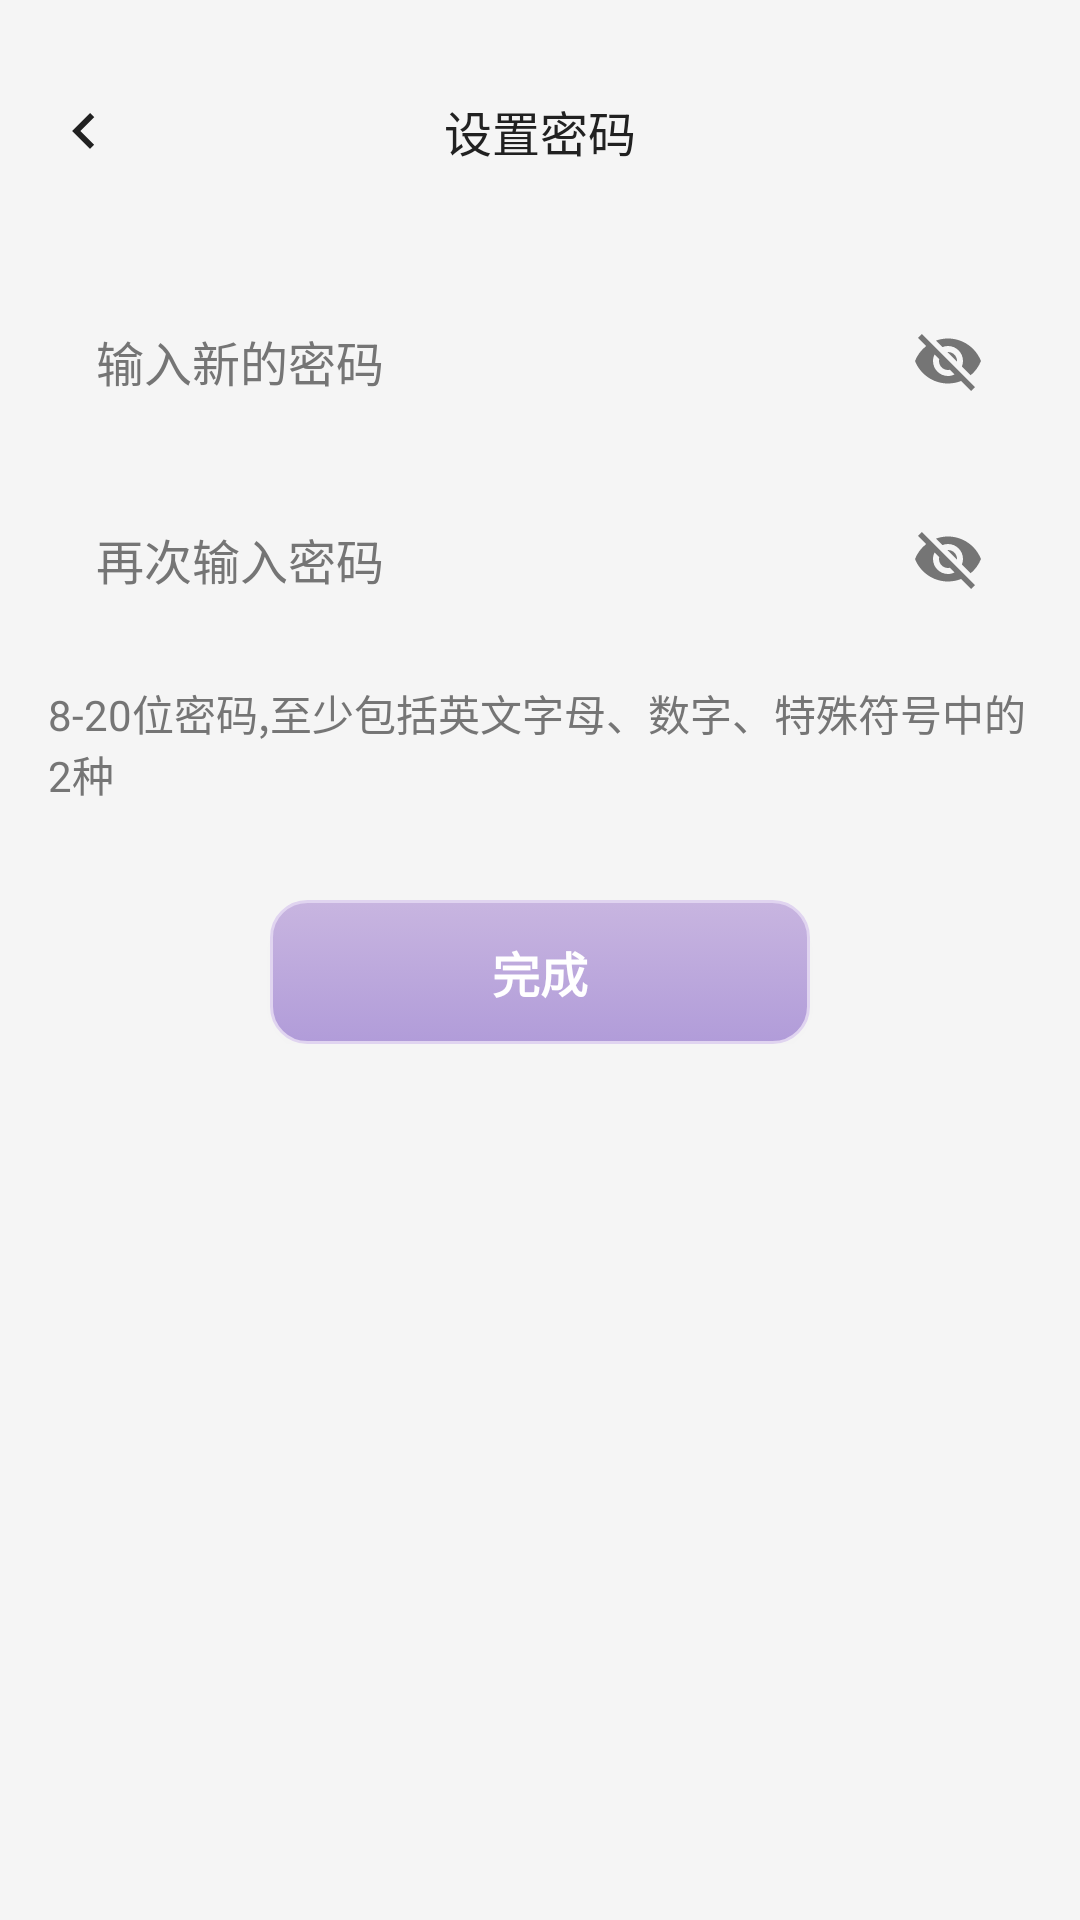

Here is an Android app screen rendered from its layout file. Give the layout XML and the strings, colors and styles it references.
<!-- AndroidManifest.xml: application theme Theme.TechHourse -->
<!-- res/layout/activity_set_password.xml -->
<?xml version="1.0" encoding="utf-8"?>
<androidx.constraintlayout.widget.ConstraintLayout xmlns:android="http://schemas.android.com/apk/res/android"
    android:layout_width="match_parent"
    android:layout_height="match_parent"
    android:background="@color/light_background"
    android:padding="16dp"
    xmlns:app="http://schemas.android.com/apk/res-auto">

    <ImageView
        android:id="@+id/password_back_arrow"
        android:layout_width="24dp"
        android:layout_height="24dp"
        android:layout_marginTop="16dp"
        android:src="@drawable/ic_arrow_left"
        app:tint="@color/light_text_primary"
        app:layout_constraintStart_toStartOf="parent"
        app:layout_constraintTop_toTopOf="parent"
        app:layout_constraintBottom_toBottomOf="@+id/tv_password_title" />

    <TextView
        android:id="@+id/tv_password_title"
        android:layout_width="wrap_content"
        android:layout_height="wrap_content"
        android:text="@string/setPassw"
        android:layout_marginTop="16dp"
        android:textColor="@color/light_text_primary"
        android:textSize="16sp"
        app:layout_constraintTop_toTopOf="parent"
        app:layout_constraintStart_toStartOf="parent"
        app:layout_constraintEnd_toEndOf="parent" />

    <LinearLayout
        android:layout_width="match_parent"
        android:layout_height="wrap_content"
        android:orientation="vertical"
        android:layout_marginTop="40dp"
        app:layout_constraintTop_toBottomOf="@+id/tv_password_title">

        
        <LinearLayout
            android:layout_width="match_parent"
            android:layout_height="50dp"
            android:background="@drawable/password_input_background"
            android:gravity="center_vertical"
            android:orientation="horizontal"
            android:paddingStart="16dp"
            android:paddingEnd="16dp"
            android:layout_marginBottom="16dp">

            <EditText
                android:id="@+id/et_new_password"
                android:layout_width="0dp"
                android:layout_height="wrap_content"
                android:layout_weight="1"
                android:background="@android:color/transparent"
                android:hint="@string/passwInput"
                android:textColorHint="@color/light_text_secondary"
                android:textColor="@color/light_text_primary"
                android:textSize="16sp"
                android:inputType="textPassword"
                android:maxLines="1" />

            <ImageView
                android:id="@+id/iv_password_visibility_1"
                android:layout_width="24dp"
                android:layout_height="24dp"
                android:src="@drawable/ic_eye_off"
                app:tint="@color/light_text_secondary" />

        </LinearLayout>

        
        <LinearLayout
            android:layout_width="match_parent"
            android:layout_height="50dp"
            android:background="@drawable/password_input_background"
            android:gravity="center_vertical"
            android:orientation="horizontal"
            android:paddingStart="16dp"
            android:paddingEnd="16dp"
            android:layout_marginBottom="16dp">

            <EditText
                android:id="@+id/et_confirm_password"
                android:layout_width="0dp"
                android:layout_height="wrap_content"
                android:layout_weight="1"
                android:background="@android:color/transparent"
                android:hint="@string/passwAgain"
                android:textColorHint="@color/light_text_secondary"
                android:textColor="@color/light_text_primary"
                android:textSize="16sp"
                android:inputType="textPassword"
                android:maxLines="1" />

            <ImageView
                android:id="@+id/iv_password_visibility_2"
                android:layout_width="24dp"
                android:layout_height="24dp"
                android:src="@drawable/ic_eye_off"
                app:tint="@color/light_text_secondary" />

        </LinearLayout>

        
        <TextView
            android:layout_width="match_parent"
            android:layout_height="wrap_content"
            android:text="@string/setpasswhint"
            android:textColor="@color/light_text_secondary"
            android:textSize="14sp"
            android:layout_marginBottom="32dp" />

        
        <androidx.appcompat.widget.AppCompatButton
            android:id="@+id/btn_complete"
            android:layout_width="180dp"
            android:layout_height="48dp"
            android:layout_gravity="center_horizontal"
            android:text="@string/finish"
            android:textAllCaps="false"
            android:textColor="@color/white"
            android:textSize="16sp"
            android:textStyle="bold"
            android:background="@drawable/premium_button_background"
            android:stateListAnimator="@null"
            android:elevation="4dp"/>

    </LinearLayout>

</androidx.constraintlayout.widget.ConstraintLayout>
<!-- resources referenced by this layout -->
<resources>
  <color name="light_background">#FFF5F5F5</color>
  <color name="light_text_primary">#FF212121</color>
  <color name="light_text_secondary">#FF757575</color>
  <color name="white">#FFFFFFFF</color>
  <!-- drawable ic_arrow_left (drawable) -->
  <?xml version="1.0" encoding="utf-8"?>
  <vector xmlns:android="http://schemas.android.com/apk/res/android"
      android:width="24dp"
      android:height="24dp"
      android:viewportWidth="24"
      android:viewportHeight="24">
      <path
          android:fillColor="@color/light_text_primary"
          android:pathData="M15.41,7.41L10.83,12L15.41,16.59L14,18L8,12L14,6L15.41,7.41Z" />
  </vector>
  <!-- drawable ic_eye_off (drawable) -->
  <?xml version="1.0" encoding="utf-8"?>
  <vector xmlns:android="http://schemas.android.com/apk/res/android"
      android:width="24dp"
      android:height="24dp"
      android:viewportWidth="24"
      android:viewportHeight="24">
      <path
          android:fillColor="@color/light_text_secondary"
          android:pathData="M12,7c2.76,0 5,2.24 5,5 0,0.65 -0.13,1.26 -0.36,1.83l2.92,2.92c1.51,-1.26 2.7,-2.89 3.43,-4.75 -1.73,-4.39 -6,-7.5 -11,-7.5 -1.4,0 -2.74,0.25 -3.98,0.7l2.16,2.16C10.74,7.13 11.35,7 12,7zM2,4.27l2.28,2.28 0.46,0.46C3.08,8.3 1.78,10.02 1,12c1.73,4.39 6,7.5 11,7.5 1.55,0 3.03,-0.3 4.38,-0.84l0.42,0.42L19.73,22 21,20.73 3.27,3 2,4.27zM7.53,9.8l1.55,1.55c-0.05,0.21 -0.08,0.43 -0.08,0.65 0,1.66 1.34,3 3,3 0.22,0 0.44,-0.03 0.65,-0.08l1.55,1.55c-0.67,0.33 -1.41,0.53 -2.2,0.53 -2.76,0 -5,-2.24 -5,-5 0,-0.79 0.2,-1.53 0.53,-2.2zM11.84,9.02l3.15,3.15 0.02,-0.16c0,-1.66 -1.34,-3 -3,-3l-0.17,0.01z"/>
  </vector>
  <!-- drawable premium_button_background: vector/xml drawable (drawable, 2016 chars, omitted) -->
  <string name="finish">完成</string>
  <string name="passwAgain">再次输入密码</string>
  <string name="passwInput">输入新的密码</string>
  <string name="setPassw">设置密码</string>
  <string name="setpasswhint">8-20位密码,至少包括英文字母、数字、特殊符号中的2种</string>
  <style name="Theme.TechHourse" parent="Base.Theme.TechHourse" />
  <style name="Base.Theme.TechHourse" parent="Theme.Material3.DayNight.NoActionBar">
          
          <item name="android:colorBackground">@color/light_background</item>
          <item name="colorSurface">@color/light_surface</item>
          <item name="colorPrimary">@color/light_primary</item>
          <item name="colorPrimaryVariant">@color/light_primary_variant</item>
          <item name="colorSecondary">@color/light_secondary</item>
          <item name="android:textColorPrimary">@color/light_text_primary</item>
          <item name="android:textColorSecondary">@color/light_text_secondary</item>
          <item name="android:statusBarColor">@color/light_background</item>
          <item name="android:navigationBarColor">@color/light_background</item>
      </style>
  <color name="light_surface">#FFFFFFFF</color>
  <color name="light_primary">#FF1976D2</color>
  <color name="light_primary_variant">#FF1565C0</color>
  <color name="light_secondary">#FF424242</color>
</resources>
